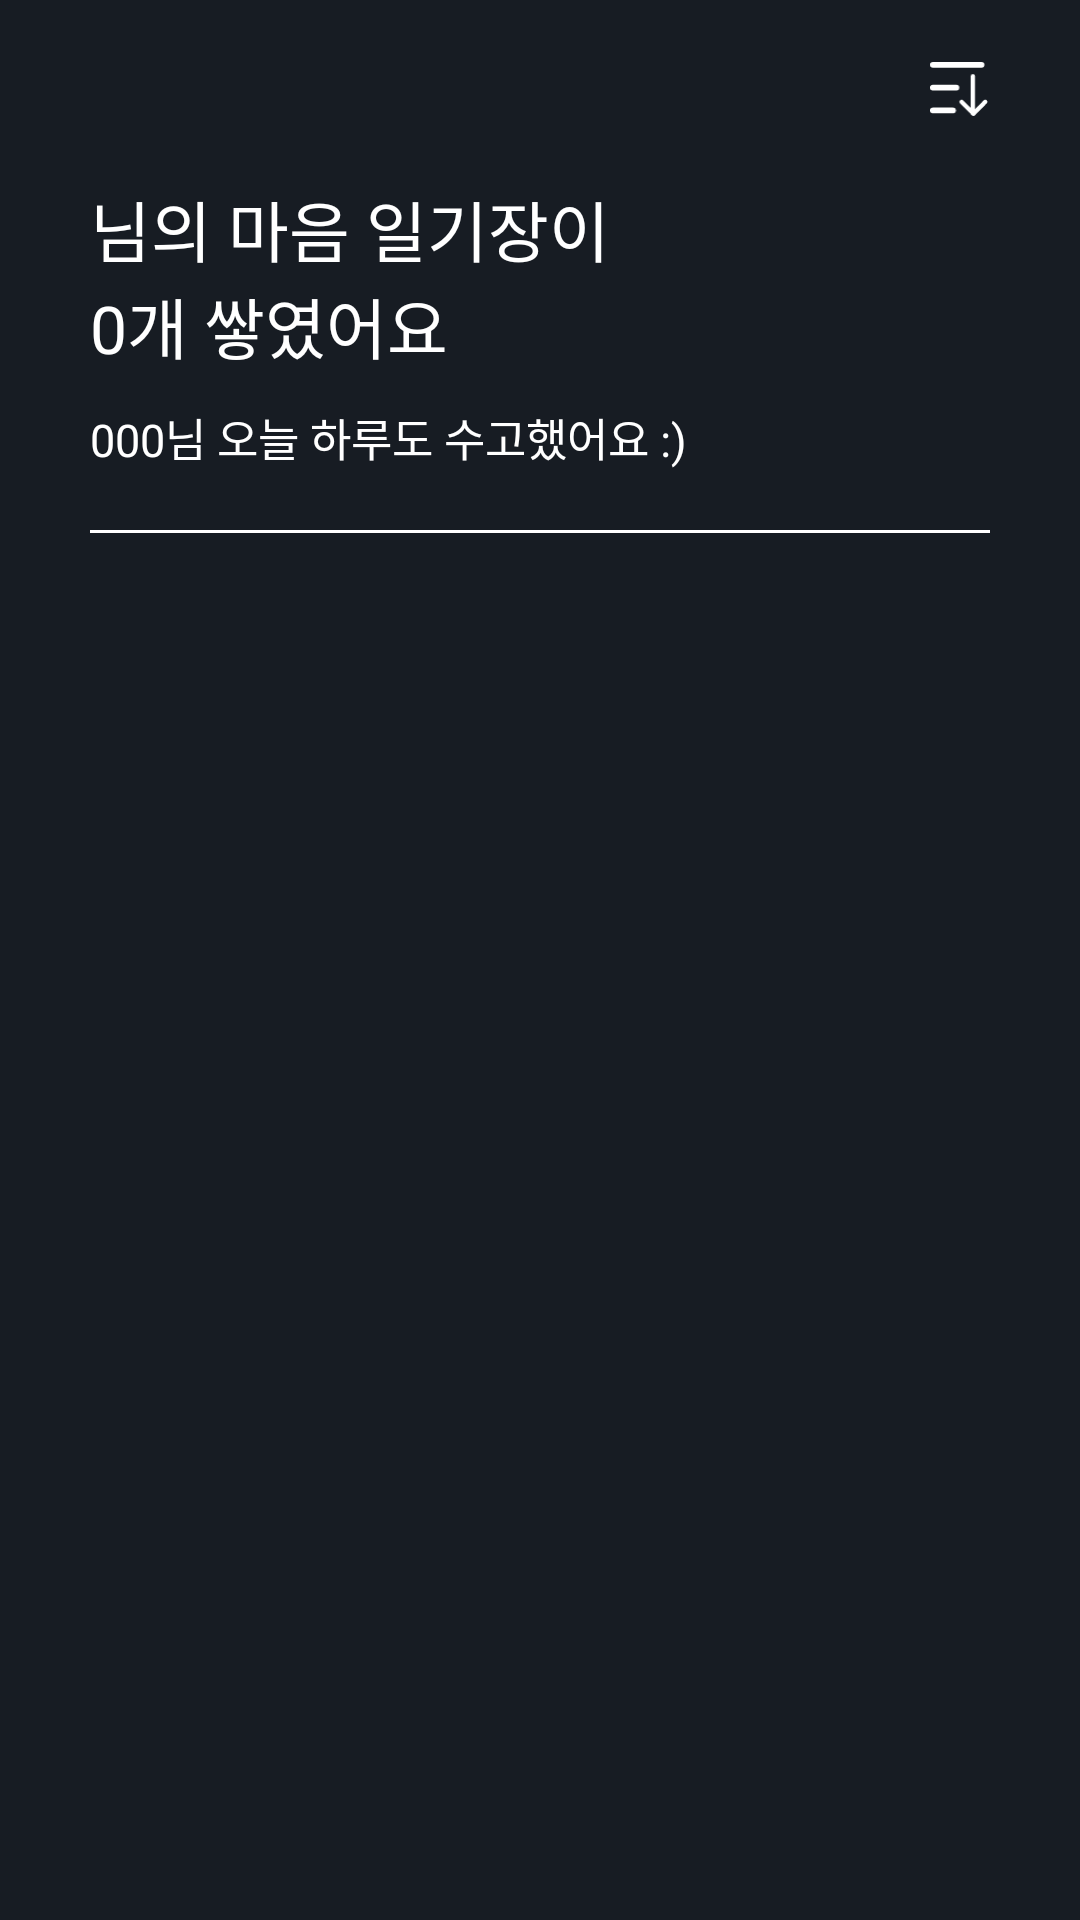

Produce the Android XML layout that renders to this screen, including the resource entries it uses.
<!-- AndroidManifest.xml: application theme CustomTheme -->
<!-- res/layout/fragment_diary.xml -->
<?xml version="1.0" encoding="utf-8"?>
<FrameLayout xmlns:android="http://schemas.android.com/apk/res/android"
    xmlns:app="http://schemas.android.com/apk/res-auto"
    xmlns:tools="http://schemas.android.com/tools"
    android:layout_width="match_parent"
    android:layout_height="match_parent">

    <androidx.constraintlayout.widget.ConstraintLayout
        android:layout_width="match_parent"
        android:layout_height="match_parent">

        <ImageView
            android:id="@+id/imageview_logo"
            android:layout_width="70dp"
            android:layout_height="wrap_content"
            android:layout_marginStart="30dp"
            android:layout_marginTop="30dp"
            android:adjustViewBounds="true"
            app:layout_constraintStart_toStartOf="parent"
            app:layout_constraintTop_toTopOf="parent"
            app:srcCompat="@drawable/img_logo" />

        <ImageView
            android:id="@+id/button_filter"
            android:layout_width="20dp"
            android:layout_height="wrap_content"
            android:layout_marginEnd="30dp"
            android:adjustViewBounds="true"
            app:layout_constraintBottom_toBottomOf="@id/imageview_logo"
            app:layout_constraintEnd_toEndOf="parent"
            app:layout_constraintTop_toTopOf="@id/imageview_logo"
            app:srcCompat="@drawable/ic_sort" />

        <LinearLayout
            android:id="@+id/textview_diary"
            android:layout_width="wrap_content"
            android:layout_height="wrap_content"
            android:layout_marginTop="30dp"
            android:orientation="vertical"
            app:layout_constraintStart_toStartOf="@id/imageview_logo"
            app:layout_constraintTop_toBottomOf="@id/imageview_logo">

            <LinearLayout
                android:layout_width="wrap_content"
                android:layout_height="wrap_content"
                android:orientation="horizontal">

                <TextView
                    android:id="@+id/textview_nickname_1"
                    android:layout_width="wrap_content"
                    android:layout_height="wrap_content"
                    android:textColor="@color/white"
                    android:textSize="22sp"
                    tools:ignore="HardcodedText"
                    tools:text="User nickname" />

                <TextView
                    android:layout_width="wrap_content"
                    android:layout_height="wrap_content"
                    android:text="님의 마음 일기장이"
                    android:textColor="@color/white"
                    android:textSize="22sp"
                    tools:ignore="HardcodedText" />

            </LinearLayout>

            <LinearLayout
                android:layout_width="wrap_content"
                android:layout_height="wrap_content"
                android:orientation="horizontal">

                <TextView
                    android:id="@+id/textview_diary_count"
                    android:layout_width="wrap_content"
                    android:layout_height="wrap_content"
                    android:text="0"
                    android:textColor="@color/white"
                    android:textSize="22sp"
                    tools:ignore="HardcodedText" />

                <TextView
                    android:layout_width="wrap_content"
                    android:layout_height="wrap_content"
                    android:text="개 쌓였어요"
                    android:textColor="@color/white"
                    android:textSize="22sp"
                    tools:ignore="HardcodedText" />

            </LinearLayout>

            <LinearLayout
                android:layout_width="wrap_content"
                android:layout_height="wrap_content"
                android:layout_marginTop="10dp"
                android:orientation="horizontal">

                <TextView
                    android:id="@+id/textview_nickname_2"
                    android:layout_width="wrap_content"
                    android:layout_height="wrap_content"
                    android:text="000"
                    android:textColor="@color/white"
                    android:textSize="15sp"
                    tools:ignore="HardcodedText" />

                <TextView
                    android:layout_width="wrap_content"
                    android:layout_height="wrap_content"
                    android:text="님 오늘 하루도 수고했어요 :)"
                    android:textColor="@color/white"
                    android:textSize="15sp"
                    tools:ignore="HardcodedText" />

            </LinearLayout>

        </LinearLayout>

        <View
            android:id="@+id/boundary"
            android:layout_width="match_parent"
            android:layout_height="1dp"
            android:layout_marginHorizontal="30dp"
            android:layout_marginTop="20dp"
            android:background="#FFFFFF"
            app:layout_constraintStart_toStartOf="parent"
            app:layout_constraintTop_toBottomOf="@id/textview_diary" />

        <FrameLayout
            android:id="@+id/frame"
            android:layout_width="match_parent"
            android:layout_height="0dp"
            app:layout_constraintBottom_toBottomOf="parent"
            app:layout_constraintEnd_toEndOf="parent"
            app:layout_constraintStart_toStartOf="parent"
            app:layout_constraintTop_toBottomOf="@id/boundary" />

    </androidx.constraintlayout.widget.ConstraintLayout>

</FrameLayout>
<!-- resources referenced by this layout -->
<resources>
  <color name="white">#FFFFFFFF</color>
  <!-- drawable ic_sort (drawable) -->
  <vector xmlns:android="http://schemas.android.com/apk/res/android"
      android:width="21dp"
      android:height="20dp"
      android:viewportWidth="21"
      android:viewportHeight="20">
    <path
        android:pathData="M11.067,14L15.206,18.092"
        android:strokeWidth="1.5"
        android:fillColor="#00000000"
        android:strokeColor="#ffffff"
        android:strokeLineCap="round"/>
    <path
        android:pathData="M19.345,14L15.206,18.092"
        android:strokeWidth="1.5"
        android:fillColor="#00000000"
        android:strokeColor="#ffffff"
        android:strokeLineCap="round"/>
    <path
        android:pathData="M15,18L15,5"
        android:strokeWidth="1.5"
        android:fillColor="#00000000"
        android:strokeColor="#ffffff"
        android:strokeLineCap="round"/>
    <path
        android:pathData="M1,1H18.059"
        android:strokeWidth="2"
        android:fillColor="#00000000"
        android:strokeColor="#ffffff"
        android:strokeLineCap="round"/>
    <path
        android:pathData="M1,9H9.235"
        android:strokeWidth="2"
        android:fillColor="#00000000"
        android:strokeColor="#ffffff"
        android:strokeLineCap="round"/>
    <path
        android:pathData="M1,17H8.059"
        android:strokeWidth="2"
        android:fillColor="#00000000"
        android:strokeColor="#ffffff"
        android:strokeLineCap="round"/>
  </vector>
  <style name="CustomTheme" parent="Theme.AppCompat.NoActionBar">
          <item name="android:windowBackground">@color/backgroud</item>
      </style>
  <color name="backgroud">#171C23</color>
</resources>
